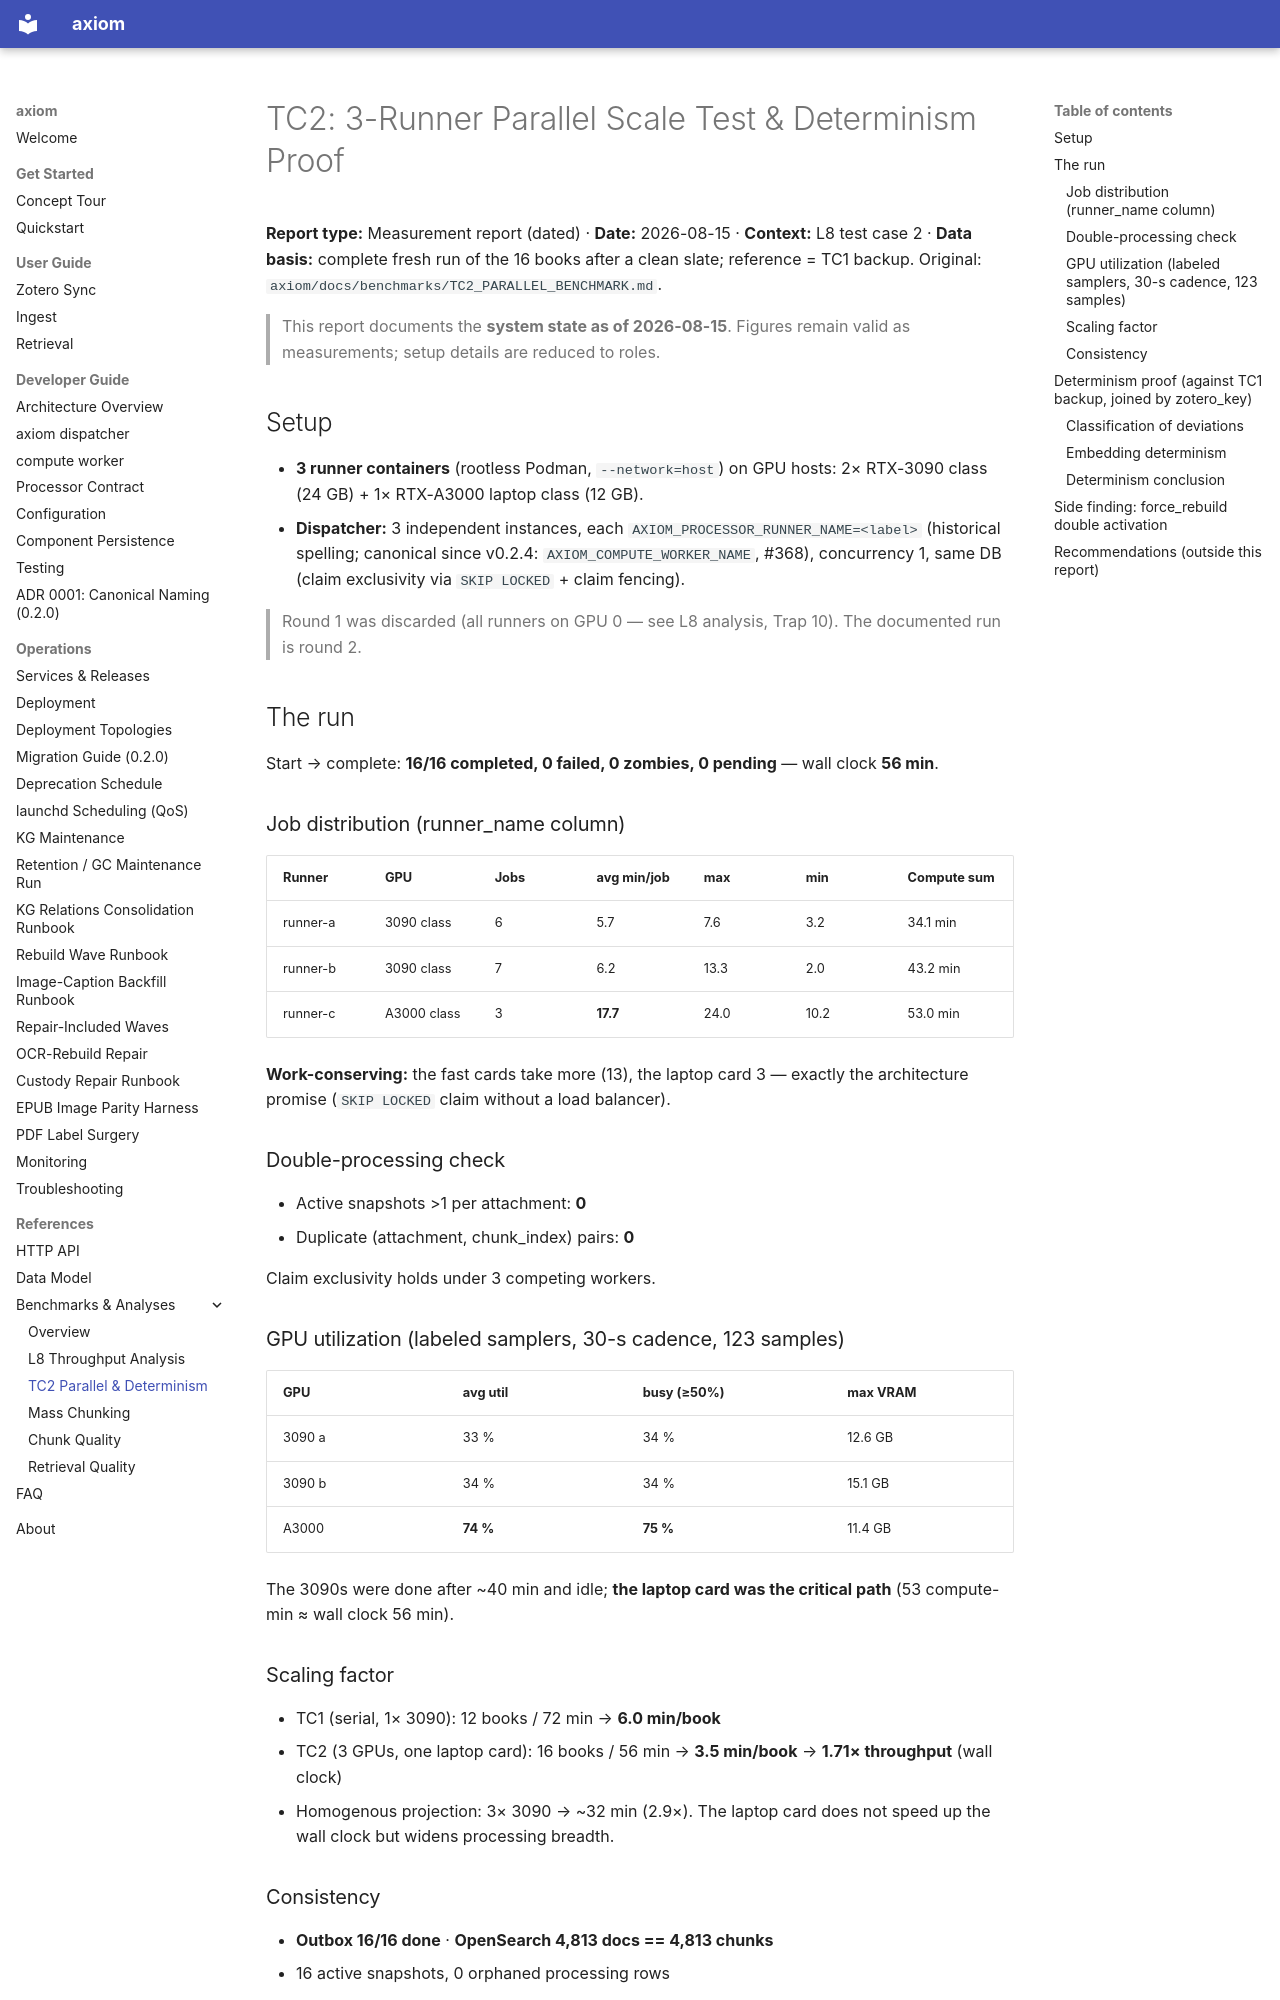

repository: Cyb3rDudu/axiom · page: references/benchmarks/tc2-parallel/index.html · generator: mkdocs

# TC2: 3-Runner Parallel Scale Test & Determinism Proof

**Report type:** Measurement report (dated) · **Date:** 2026-08-15 · **Context:**
L8 test case 2 · **Data basis:** complete fresh run of the 16 books after a
clean slate; reference = TC1 backup. Original:
`axiom/docs/benchmarks/TC2_PARALLEL_BENCHMARK.md`.

> This report documents the **system state as of 2026-08-15**. Figures remain
> valid as measurements; setup details are reduced to roles.

## Setup

- **3 runner containers** (rootless Podman, `--network=host`) on GPU hosts:
  2× RTX-3090 class (24 GB) + 1× RTX-A3000 laptop class (12 GB).
- **Dispatcher:** 3 independent instances, each
  `AXIOM_PROCESSOR_RUNNER_NAME=<label>` (historical spelling; canonical
  since v0.2.4: `AXIOM_COMPUTE_WORKER_NAME`, #368), concurrency 1, same
  DB (claim exclusivity via `SKIP LOCKED` + claim fencing).

> Round 1 was discarded (all runners on GPU 0 — see L8 analysis, Trap 10). The
> documented run is round 2.

## The run

Start → complete: **16/16 completed, 0 failed, 0 zombies, 0 pending** — wall clock
**56 min**.

### Job distribution (runner_name column)

| Runner | GPU | Jobs | avg min/job | max | min | Compute sum |
| --- | --- | --- | --- | --- | --- | --- |
| runner-a | 3090 class | 6 | 5.7 | 7.6 | 3.2 | 34.1 min |
| runner-b | 3090 class | 7 | 6.2 | 13.3 | 2.0 | 43.2 min |
| runner-c | A3000 class | 3 | **17.7** | 24.0 | 10.2 | 53.0 min |

**Work-conserving:** the fast cards take more (13), the laptop card 3 — exactly
the architecture promise (`SKIP LOCKED` claim without a load balancer).

### Double-processing check

- Active snapshots >1 per attachment: **0**
- Duplicate (attachment, chunk_index) pairs: **0**

Claim exclusivity holds under 3 competing workers.

### GPU utilization (labeled samplers, 30-s cadence, 123 samples)

| GPU | avg util | busy (≥50%) | max VRAM |
| --- | --- | --- | --- |
| 3090 a | 33 % | 34 % | 12.6 GB |
| 3090 b | 34 % | 34 % | 15.1 GB |
| A3000 | **74 %** | **75 %** | 11.4 GB |

The 3090s were done after ~40 min and idle; **the laptop card was the critical
path** (53 compute-min ≈ wall clock 56 min).

### Scaling factor

- TC1 (serial, 1× 3090): 12 books / 72 min → **6.0 min/book**
- TC2 (3 GPUs, one laptop card): 16 books / 56 min → **3.5 min/book** →
  **1.71× throughput** (wall clock)
- Homogenous projection: 3× 3090 → ~32 min (2.9×). The laptop card does not
  speed up the wall clock but widens processing breadth.

### Consistency

- **Outbox 16/16 done** · **OpenSearch 4,813 docs == 4,813 chunks**
- 16 active snapshots, 0 orphaned processing rows
